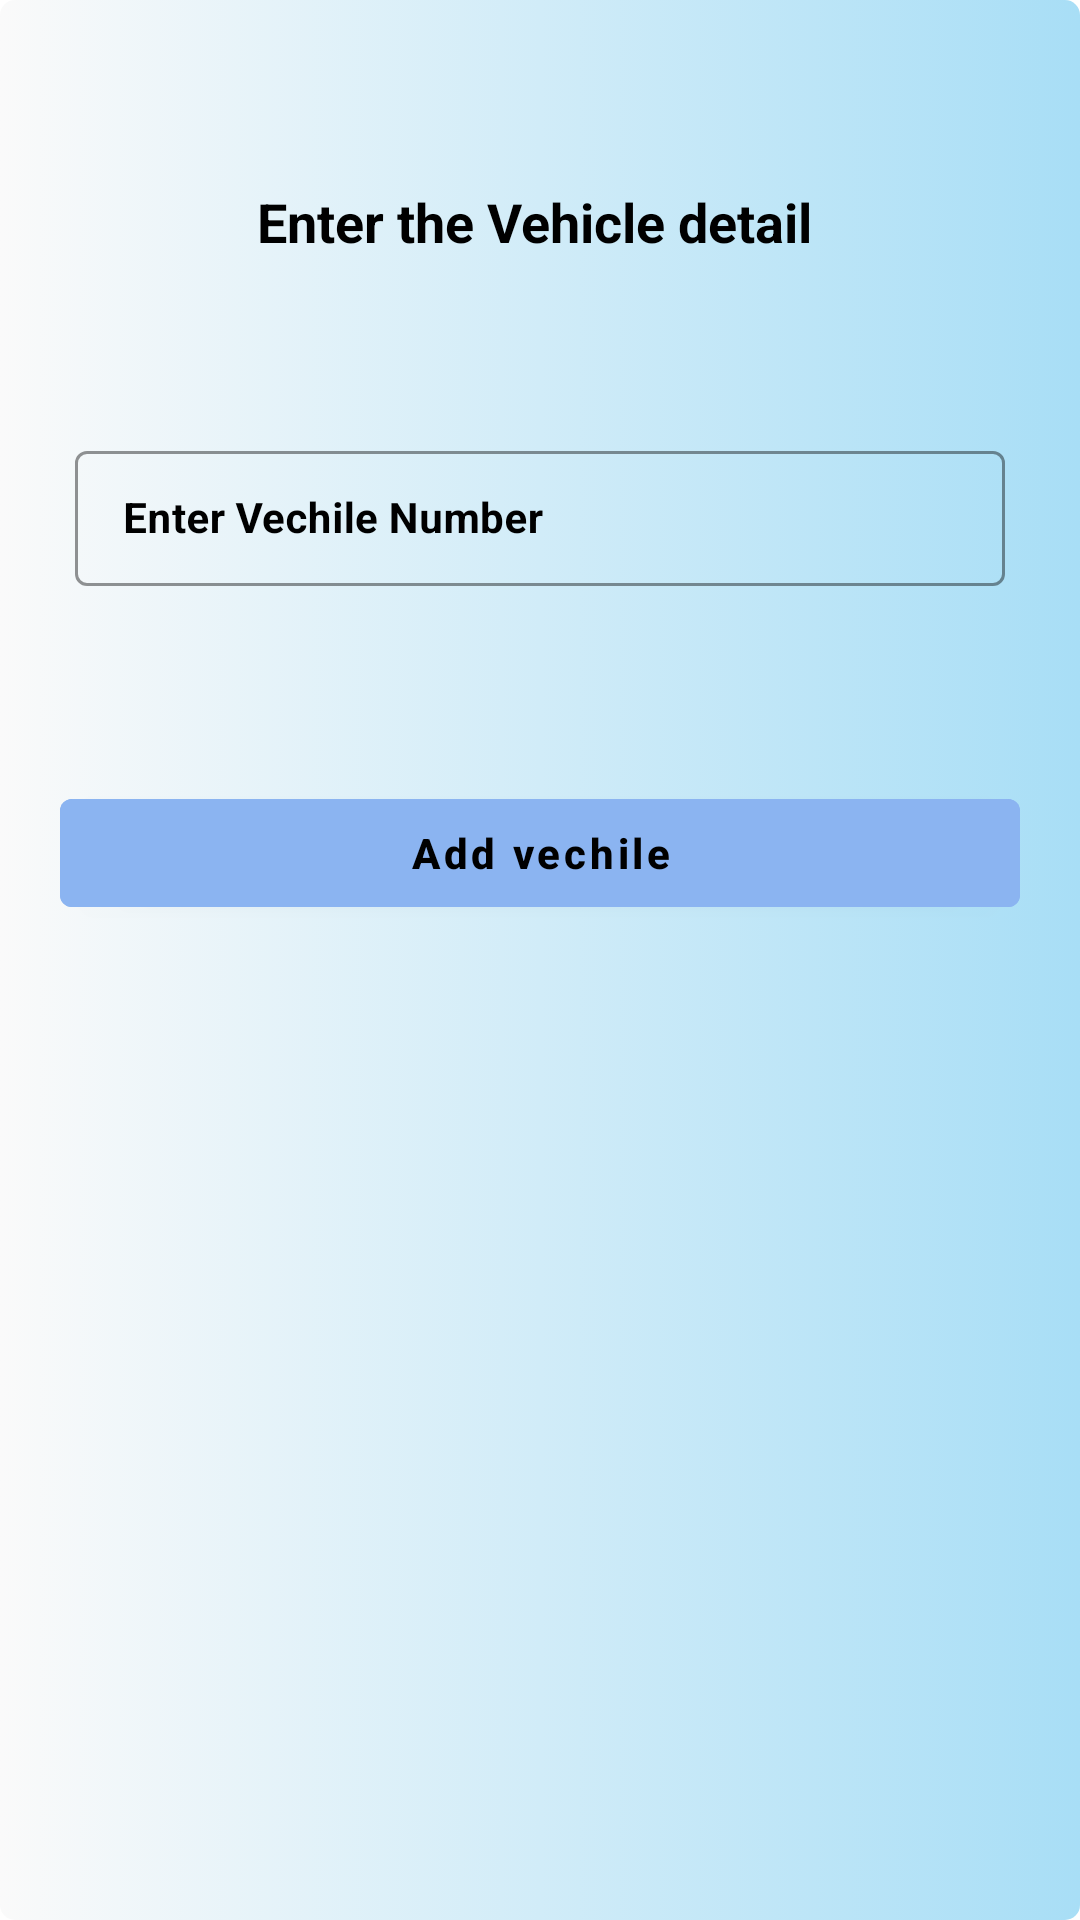

Produce the Android XML layout that renders to this screen, including the resource entries it uses.
<!-- AndroidManifest.xml: application theme Theme.ClientApp -->
<!-- res/layout/fragment_add_vehicle.xml -->
<?xml version="1.0" encoding="utf-8"?>
<RelativeLayout xmlns:android="http://schemas.android.com/apk/res/android"
    xmlns:app="http://schemas.android.com/apk/res-auto"
    xmlns:tools="http://schemas.android.com/tools"
    android:background="@drawable/recycler_view"
    android:layout_width="match_parent"
    android:layout_height="match_parent"
    tools:context=".AddVehicle">

    <TextView
        android:id="@+id/idTVRegister"
        android:layout_width="match_parent"
        android:layout_height="wrap_content"
        android:textStyle="bold"
        android:clickable="true"
        android:gravity="center"
        android:minHeight="48dp"
        android:layout_marginTop="50dp"
        android:text="Enter the Vehicle detail "
        android:textAlignment="center"
        android:textAllCaps="false"
        android:textColor="@color/black"
        android:textSize="18sp"
        />

    <com.google.android.material.textfield.TextInputLayout
        android:layout_width="match_parent"
        android:layout_height="wrap_content"
        android:id="@+id/idTILVechileNum"
        android:layout_marginStart="20dp"
        android:layout_marginEnd="20dp"
        android:layout_marginTop="140dp"
        android:hint="Enter Vechile Number"
        style="@style/TextInputLayout"
        android:padding="5dp"
        android:textColorHint="@color/black"
        app:hintTextColor="@color/black"
        >
        <com.google.android.material.textfield.TextInputEditText
            android:layout_width="match_parent"
            android:layout_height="wrap_content"
            android:id="@+id/idEdtVechile"
            android:textStyle="bold"
            android:inputType="textEmailAddress"
            android:textColorHint="@color/black"
            android:textColor="@color/black"
            android:textSize="14sp"/>
    </com.google.android.material.textfield.TextInputLayout>


    <Button
        android:id="@+id/addVehicleButton"
        android:layout_width="match_parent"
        android:layout_height="wrap_content"
        android:layout_below="@id/idTILVechileNum"
        android:layout_marginStart="20dp"
        android:layout_marginTop="60dp"
        android:layout_marginEnd="20dp"
        android:text="Add vechile"
        android:backgroundTint="#8BB4F1"
        android:textAllCaps="false"
        android:textColor="@color/black"
        android:textStyle="bold" />





</RelativeLayout>
<!-- resources referenced by this layout -->
<resources>
  <!-- drawable recycler_view (drawable) -->
  <?xml version="1.0" encoding="utf-8"?>
  <selector xmlns:android="http://schemas.android.com/apk/res/android">
      <item>
          <shape android:shape="rectangle">
              <corners android:radius="5dp"/>
              <gradient android:startColor="#FAFAFA" android:endColor="#A8DEF6" android:angle="0"/>
          </shape>
      </item>
  </selector>
  <style name="TextInputLayout" parent="Widget.MaterialComponents.TextInputLayout.OutlinedBox.Dense">
          <item name="boxStrokeColor">#6DA3CC</item>
          <item name="boxStrokeWidth">1dp</item>
      </style>
  <style name="Theme.ClientApp" parent="Theme.MaterialComponents.DayNight.NoActionBar">
          
          <item name="colorPrimary">#769E99</item>
          <item name="colorPrimaryVariant">@color/purple_700</item>
          <item name="colorOnPrimary">@color/white</item>
          
          <item name="colorSecondary">@color/teal_200</item>
          <item name="colorSecondaryVariant">@color/teal_700</item>
          <item name="colorOnSecondary">@color/black</item>
          
          <item name="android:statusBarColor">?attr/colorPrimaryVariant</item>
  
          
      </style>
  <!-- not gathered from this repository: default colours our renderer supplied (Android Studio template values) -->
  <color name="purple_700">#FF3700B3</color>
  <color name="teal_200">#FF03DAC5</color>
  <color name="teal_700">#FF018786</color>
  <color name="black">#FF000000</color>
  <color name="white">#FFFFFFFF</color>
</resources>
